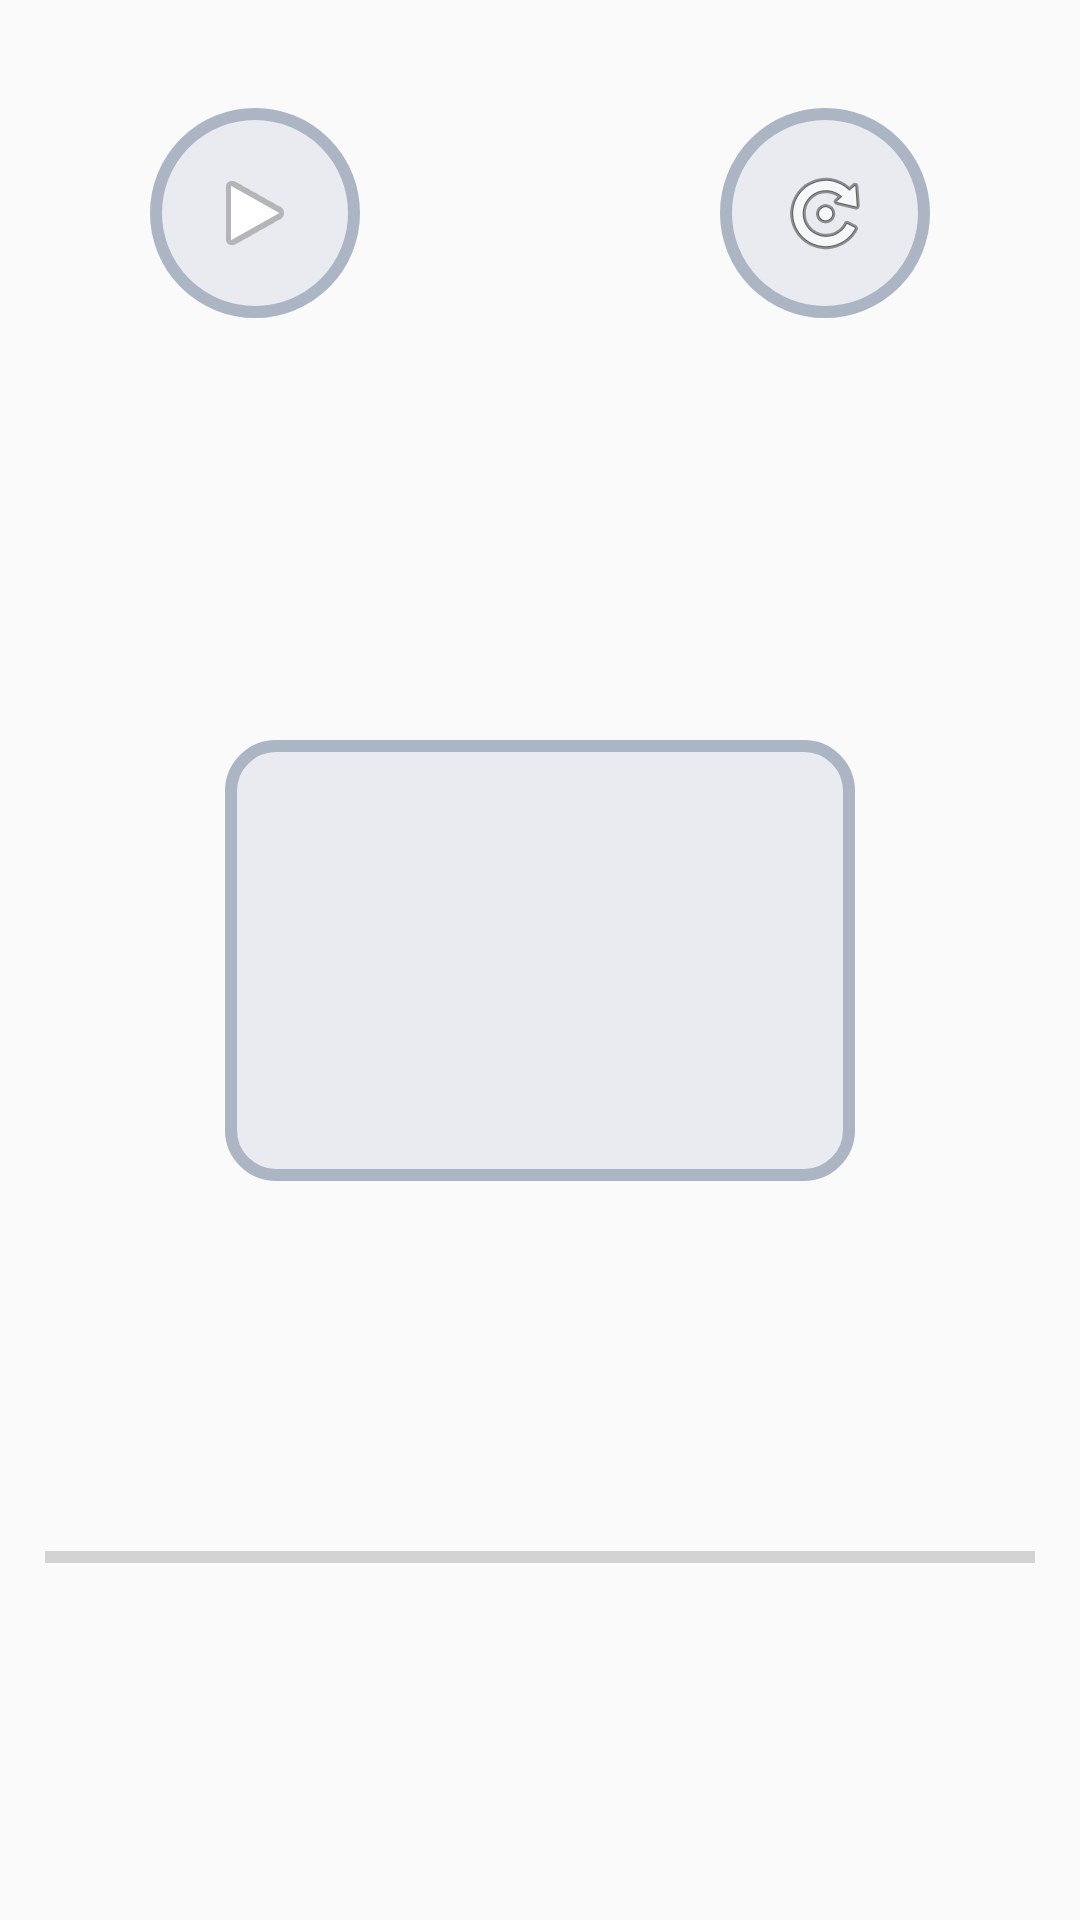

Here is an Android app screen rendered from its layout file. Give the layout XML and the strings, colors and styles it references.
<!-- AndroidManifest.xml: application theme AppTheme -->
<!-- res/layout/fastcount.xml -->
<?xml version="1.0" encoding="utf-8"?>
<androidx.constraintlayout.widget.ConstraintLayout xmlns:android="http://schemas.android.com/apk/res/android"
    xmlns:app="http://schemas.android.com/apk/res-auto"
    xmlns:tools="http://schemas.android.com/tools"
    android:layout_width="match_parent"
    android:layout_height="match_parent"
    android:label="@string/start"
    tools:context=".Start">

    <TextView
        android:id="@+id/numbers"
        android:layout_width="210dp"
        android:layout_height="147dp"
        android:background="@drawable/layout_for_number_in_fast_count"
        android:gravity="center"
        android:textSize="100sp"
        app:layout_constraintBottom_toBottomOf="parent"
        app:layout_constraintEnd_toEndOf="parent"
        app:layout_constraintStart_toStartOf="parent"
        app:layout_constraintTop_toTopOf="parent" />

    <ProgressBar
        android:id="@+id/progressBar"
        style="?android:attr/progressBarStyleHorizontal"
        android:layout_width="match_parent"
        android:layout_height="wrap_content"
        android:layout_marginStart="15dp"
        android:layout_marginEnd="15dp"
        android:layout_marginBottom="100dp"
        app:layout_constraintBottom_toBottomOf="parent"
        app:layout_constraintEnd_toEndOf="parent"
        app:layout_constraintHorizontal_bias="0.567"
        app:layout_constraintStart_toStartOf="parent"
        app:layout_constraintTop_toBottomOf="@+id/numbers"
        app:layout_constraintVertical_bias="0.9" />

    <ImageButton
        android:id="@+id/restart"
        android:layout_width="70dp"
        android:layout_height="70dp"
        android:layout_marginTop="36dp"
        android:layout_marginEnd="50dp"
        android:background="@drawable/button_round"
        android:contentDescription="TODO"
        app:layout_constraintEnd_toEndOf="parent"
        app:layout_constraintTop_toTopOf="parent"
        app:srcCompat="@android:drawable/ic_menu_rotate" />

    <ImageButton
        android:id="@+id/start"
        android:layout_width="70dp"
        android:layout_height="70dp"
        android:layout_marginStart="50dp"
        android:layout_marginTop="36dp"
        android:background="@drawable/button_round"
        android:contentDescription="TODO"
        app:layout_constraintStart_toStartOf="parent"
        app:layout_constraintTop_toTopOf="parent"
        app:srcCompat="@android:drawable/ic_media_play" />

</androidx.constraintlayout.widget.ConstraintLayout>
<!-- resources referenced by this layout -->
<resources>
  <!-- drawable button_round (drawable) -->
  <?xml version="1.0" encoding="utf-8"?>
  <selector xmlns:android="http://schemas.android.com/apk/res/android">
      <item android:state_pressed="true">
          <shape android:shape="oval">
              <corners android:radius="20dp" />
              <stroke android:width="4dp" android:color="#41C3F0" />
              <solid android:color="#FFFFFF" />
          </shape>
      </item>
      <item android:state_focused="true">
          <shape android:shape="oval">
              <corners android:radius="20dp" />
              <stroke android:width="4dp" android:color="#acb5c4" />
              <solid android:color="#E9EBF0" />
          </shape>
      </item>
      <item>
          <shape android:shape="oval">
              <corners android:radius="20dp" />
              <stroke android:width="4dp" android:color="#acb5c4" />
              <solid android:color="#E9EBF0" />
          </shape>
      </item>
  </selector>
  <!-- drawable layout_for_number_in_fast_count (drawable) -->
  <?xml version="1.0" encoding="utf-8"?>
  <selector xmlns:android="http://schemas.android.com/apk/res/android">
      <item>
          <shape android:shape="rectangle">
              <corners android:radius="15dp" />
              <stroke android:width="4dp" android:color="#acb5c4" />
              <solid android:color="#E9EBF0" />
          </shape>
      </item>
  </selector>
  <string name="start">Start</string>
  <style name="AppTheme" parent="Theme.AppCompat.Light.NoActionBar">
          
  
          <item name="colorPrimaryDark">@color/colorPrimaryDark</item>
          <item name="colorAccent">@color/colorAccent</item>
      </style>
  <color name="colorPrimaryDark">#C3E6E7E7</color>
  <color name="colorAccent">#D81B60</color>
</resources>
